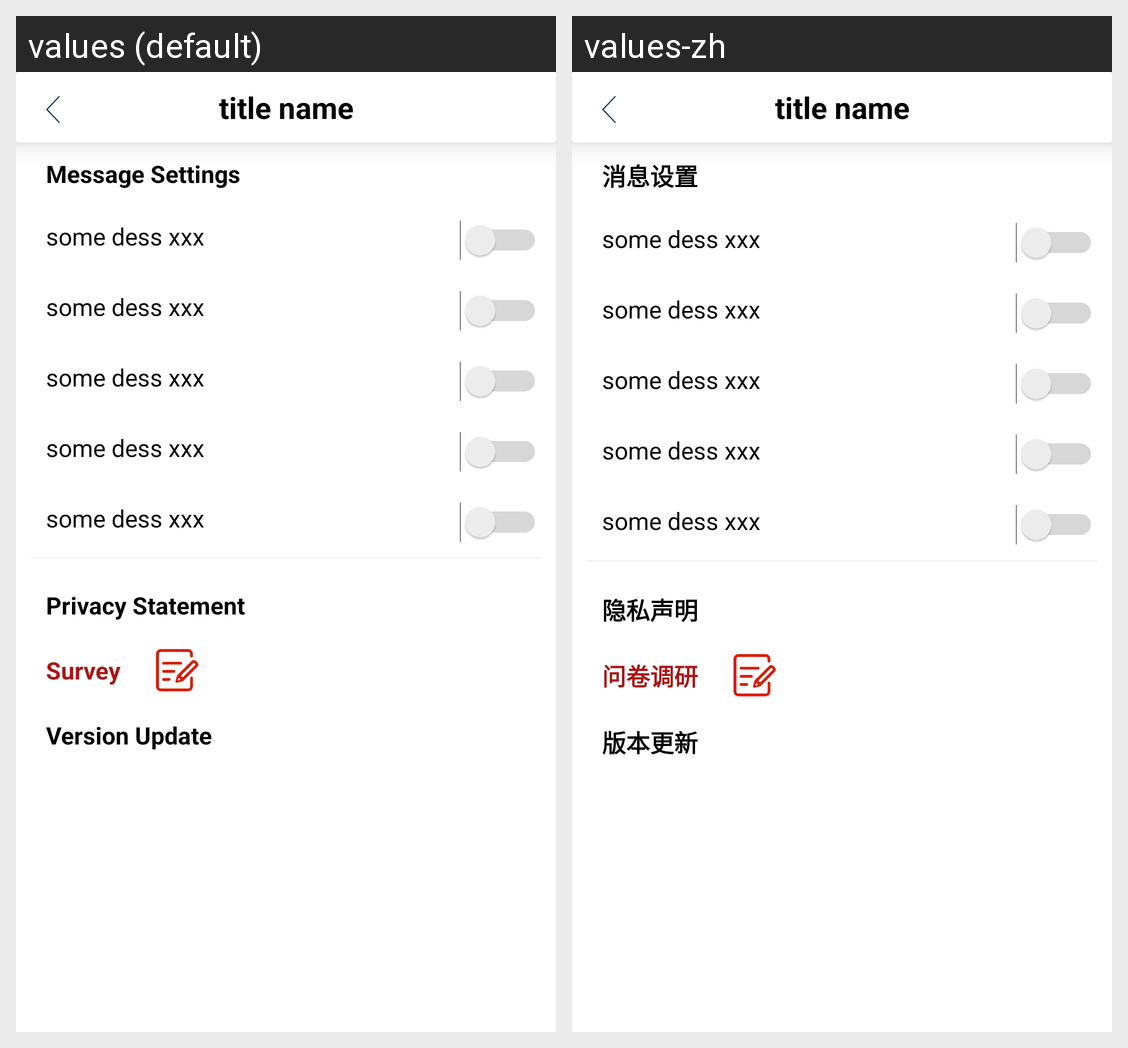

This grid shows one Android layout under two languages. Give, for every string resource on the screen, its name, the default text and each shown locale's text.
Android screen res/layout/activity_setting.xml rendered under 2 locales, left to right: values (default), values-zh. Device: Nexus 5 (rendered at 1080×1920; each locale shown at half size, 540×960, under a caption strip naming it); theme Main_AppTheme.
Strings drawn on this screen, with the default value and each locale's value (text and hints the layout hard-codes, and strings that could not be matched under every locale, appear in the picture but are not listed):

message_settings
  values: Message Settings
  values-zh: 消息设置

privacy_statement
  values: Privacy Statement
  values-zh: 隐私声明

help_and_feedback
  values: Survey
  values-zh: 问卷调研

version_update
  values: Version Update
  values-zh: 版本更新
